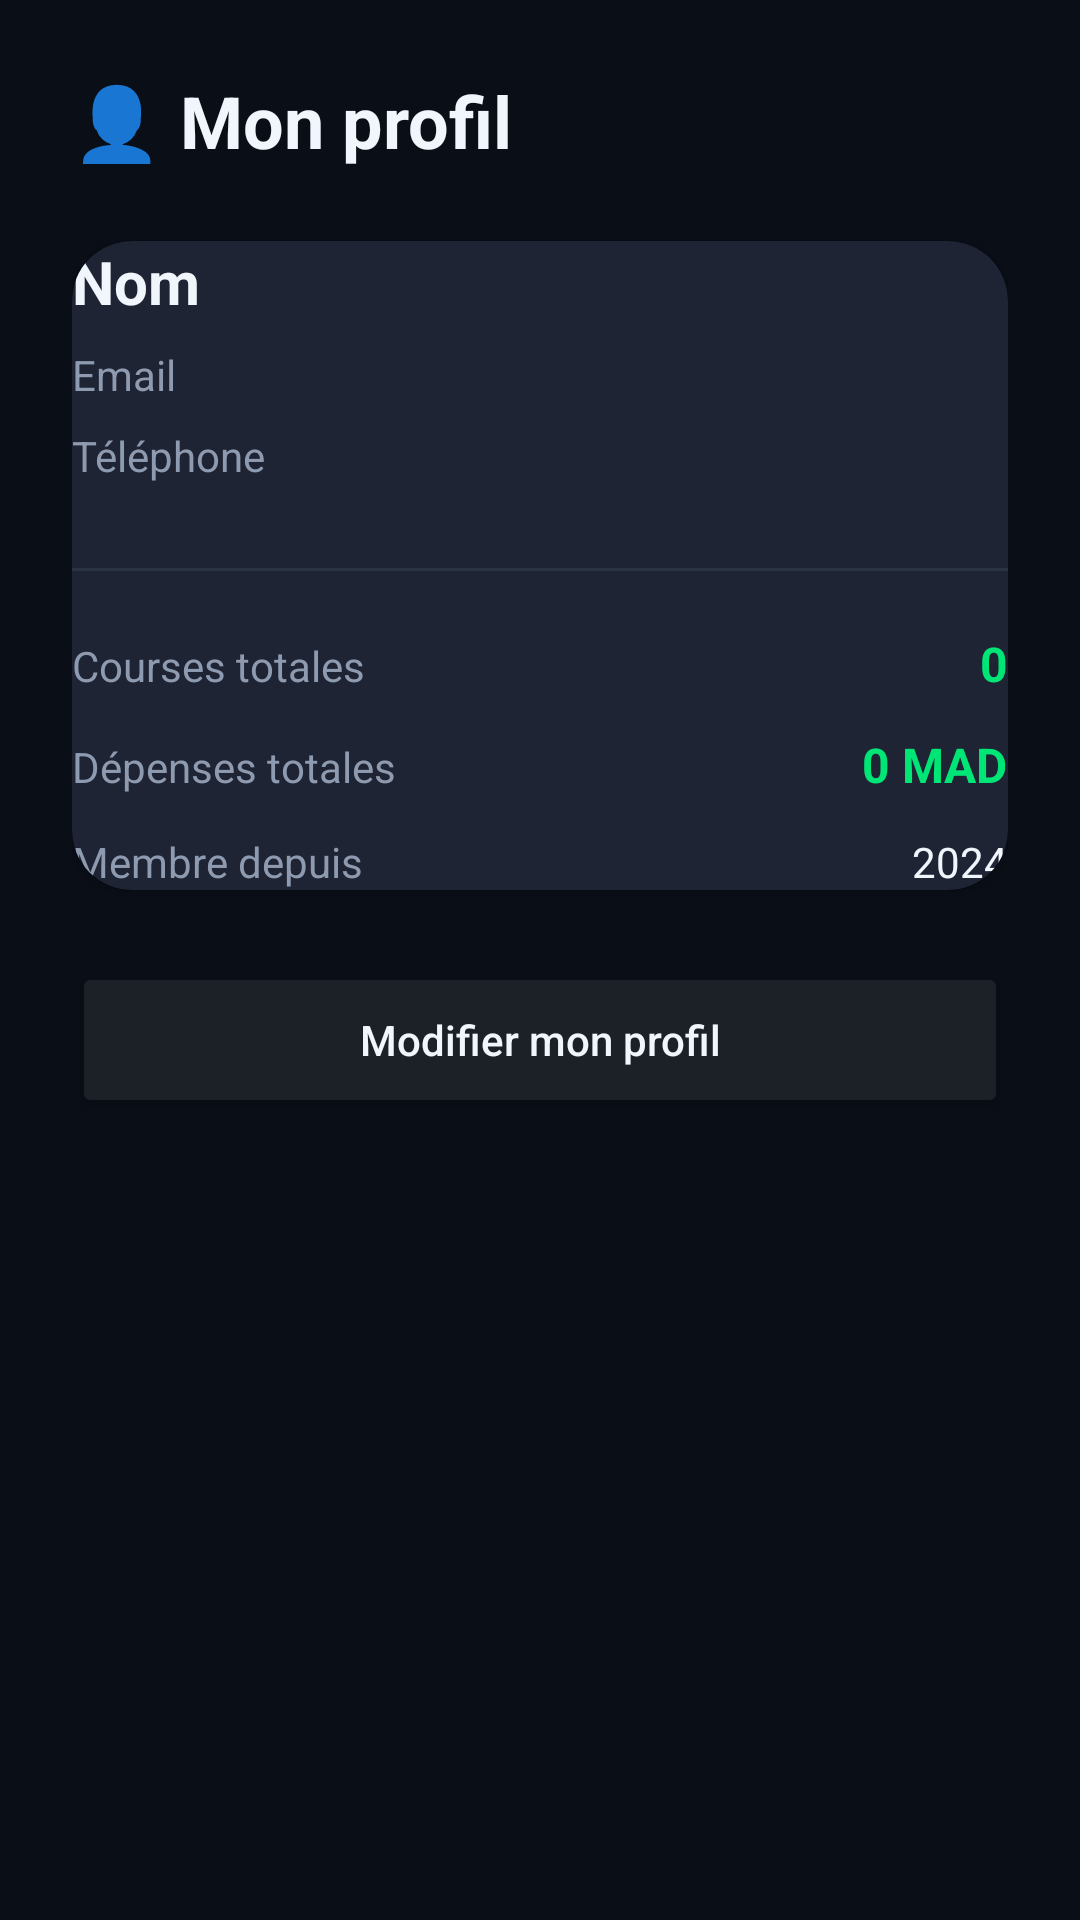

Here is an Android app screen rendered from its layout file. Give the layout XML and the strings, colors and styles it references.
<!-- AndroidManifest.xml: application theme Theme.RideNow -->
<!-- res/layout/fragment_client_profile.xml -->
<?xml version="1.0" encoding="utf-8"?>
<ScrollView xmlns:android="http://schemas.android.com/apk/res/android"
    xmlns:app="http://schemas.android.com/apk/res-auto"
    android:layout_width="match_parent"
    android:layout_height="match_parent"
    android:background="#0A0E17">

    <LinearLayout
        android:layout_width="match_parent"
        android:layout_height="wrap_content"
        android:orientation="vertical"
        android:padding="24dp">

        <TextView
            android:layout_width="wrap_content"
            android:layout_height="wrap_content"
            android:text="👤 Mon profil"
            android:textSize="24sp"
            android:textStyle="bold"
            android:textColor="#F0F6FC"
            android:layout_marginBottom="24dp"/>

        <androidx.cardview.widget.CardView
            android:layout_width="match_parent"
            android:layout_height="wrap_content"
            app:cardCornerRadius="20dp"
            app:cardBackgroundColor="#1E2433"
            android:padding="20dp">

            <LinearLayout
                android:layout_width="match_parent"
                android:layout_height="wrap_content"
                android:orientation="vertical">

                <TextView
                    android:id="@+id/tvFullName"
                    android:layout_width="wrap_content"
                    android:layout_height="wrap_content"
                    android:text="Nom"
                    android:textSize="20sp"
                    android:textStyle="bold"
                    android:textColor="#F0F6FC"
                    android:layout_marginBottom="8dp"/>

                <TextView
                    android:id="@+id/tvEmail"
                    android:layout_width="wrap_content"
                    android:layout_height="wrap_content"
                    android:text="Email"
                    android:textSize="14sp"
                    android:textColor="#8E9AAF"
                    android:layout_marginBottom="8dp"/>

                <TextView
                    android:id="@+id/tvPhone"
                    android:layout_width="wrap_content"
                    android:layout_height="wrap_content"
                    android:text="Téléphone"
                    android:textSize="14sp"
                    android:textColor="#8E9AAF"
                    android:layout_marginBottom="16dp"/>

                <View
                    android:layout_width="match_parent"
                    android:layout_height="1dp"
                    android:background="#2A3441"
                    android:layout_marginVertical="12dp"/>

                <LinearLayout
                    android:layout_width="match_parent"
                    android:layout_height="wrap_content"
                    android:orientation="horizontal"
                    android:layout_marginTop="8dp"
                    android:layout_marginBottom="12dp">

                    <TextView
                        android:layout_width="0dp"
                        android:layout_height="wrap_content"
                        android:layout_weight="1"
                        android:text="Courses totales"
                        android:textSize="14sp"
                        android:textColor="#8E9AAF"/>

                    <TextView
                        android:id="@+id/tvTotalTrips"
                        android:layout_width="wrap_content"
                        android:layout_height="wrap_content"
                        android:text="0"
                        android:textSize="16sp"
                        android:textStyle="bold"
                        android:textColor="#00E676"/>
                </LinearLayout>

                <LinearLayout
                    android:layout_width="match_parent"
                    android:layout_height="wrap_content"
                    android:orientation="horizontal"
                    android:layout_marginBottom="12dp">

                    <TextView
                        android:layout_width="0dp"
                        android:layout_height="wrap_content"
                        android:layout_weight="1"
                        android:text="Dépenses totales"
                        android:textSize="14sp"
                        android:textColor="#8E9AAF"/>

                    <TextView
                        android:id="@+id/tvTotalSpent"
                        android:layout_width="wrap_content"
                        android:layout_height="wrap_content"
                        android:text="0 MAD"
                        android:textSize="16sp"
                        android:textStyle="bold"
                        android:textColor="#00E676"/>
                </LinearLayout>

                <LinearLayout
                    android:layout_width="match_parent"
                    android:layout_height="wrap_content"
                    android:orientation="horizontal">

                    <TextView
                        android:layout_width="0dp"
                        android:layout_height="wrap_content"
                        android:layout_weight="1"
                        android:text="Membre depuis"
                        android:textSize="14sp"
                        android:textColor="#8E9AAF"/>

                    <TextView
                        android:id="@+id/tvMemberSince"
                        android:layout_width="wrap_content"
                        android:layout_height="wrap_content"
                        android:text="2024"
                        android:textSize="14sp"
                        android:textColor="#F0F6FC"/>
                </LinearLayout>

            </LinearLayout>
        </androidx.cardview.widget.CardView>

        <Button
            android:id="@+id/btnEditProfile"
            android:layout_width="match_parent"
            android:layout_height="52dp"
            android:layout_marginTop="24dp"
            android:text="Modifier mon profil"
            android:backgroundTint="#1C2128"
            android:textColor="#F0F6FC"
            android:textAllCaps="false"/>

    </LinearLayout>
</ScrollView>
<!-- resources referenced by this layout -->
<resources>
  <style name="Theme.RideNow" parent="Theme.MaterialComponents.DayNight.NoActionBar">
          
          <item name="colorPrimary">#00E676</item>
          <item name="colorPrimaryVariant">#00C853</item>
          <item name="colorOnPrimary">#1A1A2E</item>
  
          
          <item name="colorSecondary">#00E676</item>
          <item name="colorSecondaryVariant">#00C853</item>
          <item name="colorOnSecondary">#1A1A2E</item>
  
          
          <item name="android:statusBarColor">@android:color/transparent</item>
          <item name="android:windowLightStatusBar" tools:targetApi="23">false</item>
  
          
          <item name="android:navigationBarColor">#0A0E17</item>
  
          
          <item name="android:windowBackground">#0A0E17</item>
      </style>
</resources>
